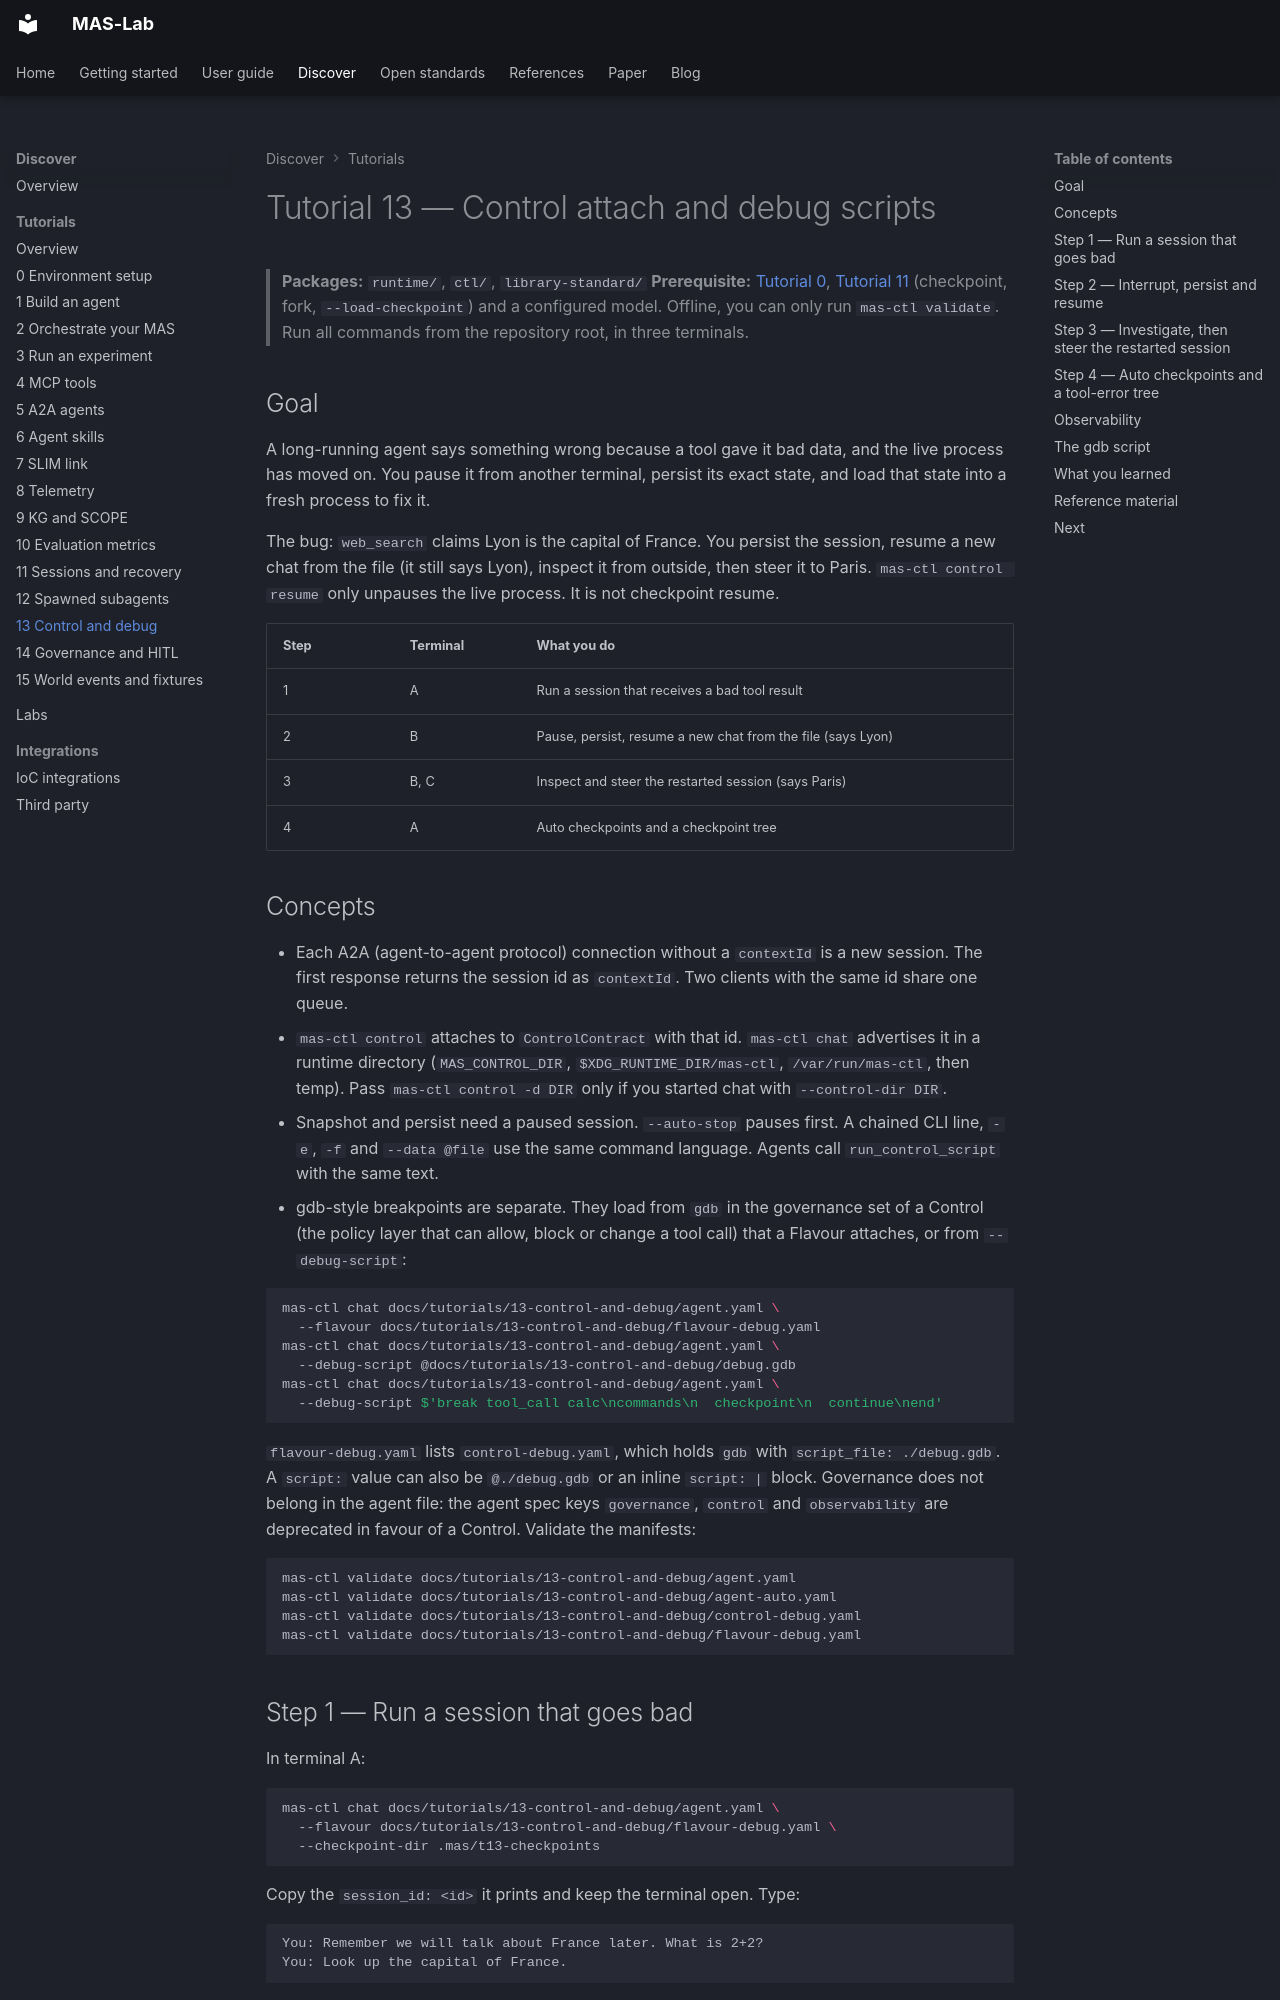

repository: ioc-project/mas-lab · page: tutorials/13-control-and-debug/index.html · generator: mkdocs

<!--
  Copyright (c) 2026 Cisco Systems, Inc. and its affiliates
  SPDX-License-Identifier: Apache-2.0
-->
# Tutorial 13 — Control attach and debug scripts

> **Packages:** `runtime/`, `ctl/`, `library-standard/`
> **Prerequisite:** [Tutorial 0](../00-environment-setup/README.md),
> [Tutorial 11](../11-sessions-and-recovery/README.md) (checkpoint, fork,
> `--load-checkpoint`) and a configured model. Offline, you can only run
> `mas-ctl validate`. Run all commands from the repository root, in three
> terminals.

## Goal

A long-running agent says something wrong because a tool gave it bad data,
and the live process has moved on. You pause it from another terminal,
persist its exact state, and load that state into a fresh process to fix it.

The bug: `web_search` claims Lyon is the capital of France. You persist the
session, resume a new chat from the file (it still says Lyon), inspect it
from outside, then steer it to Paris. `mas-ctl control resume` only unpauses
the live process. It is not checkpoint resume.

| Step | Terminal | What you do |
| --- | --- | --- |
| 1 | A | Run a session that receives a bad tool result |
| 2 | B | Pause, persist, resume a new chat from the file (says Lyon) |
| 3 | B, C | Inspect and steer the restarted session (says Paris) |
| 4 | A | Auto checkpoints and a checkpoint tree |

## Concepts

- Each A2A (agent-to-agent protocol) connection without a `contextId` is a
  new session. The first response returns the session id as `contextId`. Two
  clients with the same id share one queue.
- `mas-ctl control` attaches to `ControlContract` with that id. `mas-ctl chat`
  advertises it in a runtime directory (`MAS_CONTROL_DIR`,
  `$XDG_RUNTIME_DIR/mas-ctl`, `/var/run/mas-ctl`, then temp). Pass
  `mas-ctl control -d DIR` only if you started chat with `--control-dir DIR`.
- Snapshot and persist need a paused session. `--auto-stop` pauses first.
  A chained CLI line, `-e`, `-f` and `--data @file` use the same command
  language. Agents call `run_control_script` with the same text.
- gdb-style breakpoints are separate. They load from `gdb` in the
  governance set of a Control (the policy layer that can allow, block or
  change a tool call) that a Flavour attaches, or from `--debug-script`:

```bash
mas-ctl chat docs/tutorials/13-control-and-debug/agent.yaml \
  --flavour docs/tutorials/13-control-and-debug/flavour-debug.yaml
mas-ctl chat docs/tutorials/13-control-and-debug/agent.yaml \
  --debug-script @docs/tutorials/13-control-and-debug/debug.gdb
mas-ctl chat docs/tutorials/13-control-and-debug/agent.yaml \
  --debug-script $'break tool_call calc\ncommands\n  checkpoint\n  continue\nend'
```

`flavour-debug.yaml` lists `control-debug.yaml`, which holds `gdb` with
`script_file: ./debug.gdb`. A `script:` value can also be `@./debug.gdb` or an
inline `script: |` block. Governance does not belong in the agent file: the agent
spec keys `governance`, `control` and `observability` are deprecated in favour of a
Control. Validate the manifests:

```bash
mas-ctl validate docs/tutorials/13-control-and-debug/agent.yaml
mas-ctl validate docs/tutorials/13-control-and-debug/agent-auto.yaml
mas-ctl validate docs/tutorials/13-control-and-debug/control-debug.yaml
mas-ctl validate docs/tutorials/13-control-and-debug/flavour-debug.yaml
```
